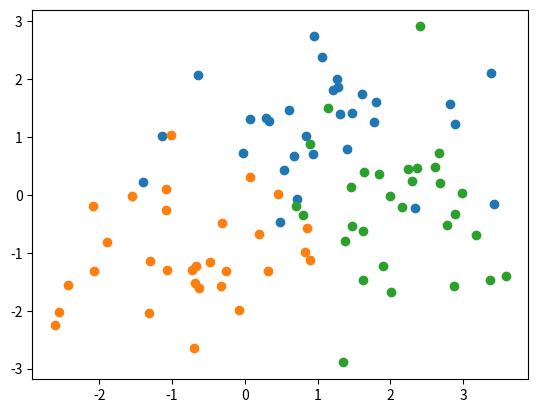

Write Python code to recreate this figure.
import numpy as np
import matplotlib.pyplot as plt
import matplotlib.cbook as cbook

x, y = np.random.multivariate_normal([1,1],[[1,0],[0,1]], 30).T
a, b = np.random.multivariate_normal([-1,-1],[[1,0],[0,1]], 30).T
c, d = np.random.multivariate_normal([2,0],[[1,0],[0,1]], 30).T

plt.plot(x,y, 'o')
plt.plot(a,b, 'o')
plt.plot(c,d, 'o')

plt.show()